Photos from the image-classification dataset "dataset" in the GitHub repository arifnurrhmnn/Dataset-Motif-Batik. Its 5 classes are: kawung, megamendung, parang, sidomukti, truntum.

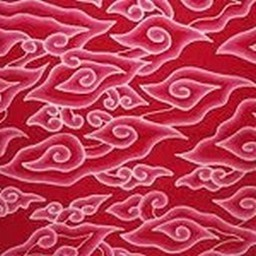
Label: megamendung

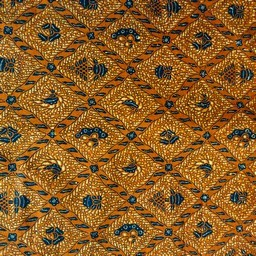
Label: sidomukti

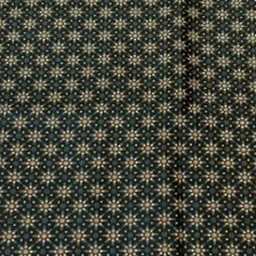
Label: truntum

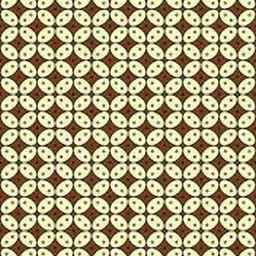
Label: kawung

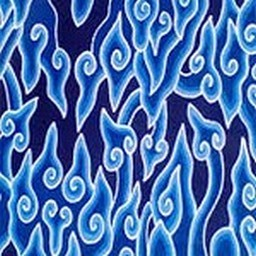
Label: megamendung

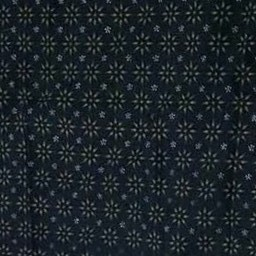
Label: truntum
